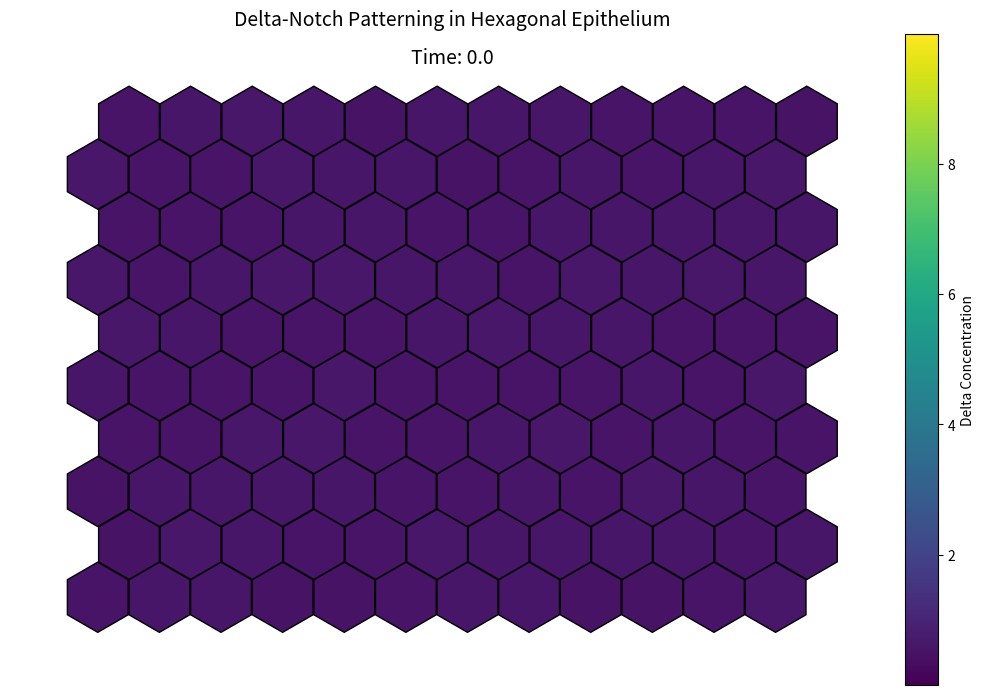

Recreate this plot in Python.
import numpy as np
from scipy.integrate import solve_ivp
import matplotlib.pyplot as plt
import matplotlib.animation as animation
from matplotlib.patches import RegularPolygon
import matplotlib.colors as mcolors

# Delta-Notch system for hexagonal grid (unchanged from corrected version)
def delta_notch_hex_grid(t, y, alpha_D, beta_D, alpha_N, beta_N, k, n, grid_size):
    """
    y is arranged as [D1, N1, D2, N2, ..., Dn, Nn]
    Each cell interacts with its six neighbors in a hexagonal grid
    with periodic boundary conditions (toroidal surface)
    """
    rows, cols = grid_size
    total_cells = rows * cols
    dydt = np.zeros_like(y)
    
    # Helper function to get the 1D index from 2D coordinates
    def get_index(r, c):
        r %= rows  # Wrap around rows
        c %= cols  # Wrap around columns
        return 2 * (r * cols + c)
    
    # For each cell, calculate its derivatives
    for r in range(rows):
        for c in range(cols):
            cell_idx = r * cols + c
            D_idx = 2 * cell_idx
            N_idx = D_idx + 1
            
            # Define neighbor offsets for hexagonal grid
            if r % 2 == 0:  # Even row
                neighbor_offsets = [
                    (-1, -1), (-1, 0),   # Top-left, Top-right
                    (0, -1), (0, 1),     # Left, Right
                    (1, -1), (1, 0)      # Bottom-left, Bottom-right
                ]
            else:  # Odd row
                neighbor_offsets = [
                    (-1, 0), (-1, 1),    # Top-left, Top-right
                    (0, -1), (0, 1),     # Left, Right
                    (1, 0), (1, 1)       # Bottom-left, Bottom-right
                ]
            
            # Get neighbor Delta values
            neighbor_deltas = []
            for dr, dc in neighbor_offsets:
                nr, nc = r + dr, c + dc
                neighbor_idx = get_index(nr, nc)
                neighbor_deltas.append(y[neighbor_idx])
            
            # Calculate Delta inhibition by cell's own Notch
            D_inhibition = 1 / (1 + (y[N_idx] / k) ** n)
            
            # Calculate Notch activation by average of neighboring Delta
            neighbor_delta_avg = sum(neighbor_deltas) / len(neighbor_deltas)
            N_activation = (neighbor_delta_avg ** n) / (k ** n + neighbor_delta_avg ** n)
            
            dydt[D_idx] = alpha_D * D_inhibition - beta_D * y[D_idx]
            dydt[N_idx] = alpha_N * N_activation - beta_N * y[N_idx]
    
    return dydt

# Parameters
params = {
    'alpha_D': 1.0, 'beta_D': 0.1,
    'alpha_N': 1.0, 'beta_N': 0.1,
    'k': 0.5, 'n': 3
}

# Grid dimensions
grid_size = (10, 12)  # (rows, cols)
rows, cols = grid_size
total_cells = rows * cols

# Initial conditions with random variations
y0 = []
for i in range(total_cells):
    D_init = 0.5 + 0.1 * np.random.random()
    N_init = 0.5 + 0.1 * np.random.random()
    y0.extend([D_init, N_init])

# Time span for simulation
t_span = (0, 150)
t_eval = np.linspace(*t_span, 300)

# Solve the system
sol = solve_ivp(
    delta_notch_hex_grid,
    t_span,
    y0,
    args=(*params.values(), grid_size),
    t_eval=t_eval,
    method='RK45',
    rtol=1e-6,
    atol=1e-9
)

# Visualization setup with a smaller figure size
fig, ax = plt.subplots(figsize=(11, 7))
ax.set_aspect('equal')
ax.axis('off')

# Each hexagon has side length 1
hex_size = 1.0
hex_height = np.sqrt(3) * hex_size

# Shift the entire grid upward by adding a y-offset.
y_offset = 1.0

def get_hex_coordinates(row, col):
    # For proper tiling, odd rows are offset in x.
    x = col * (3.51 / 2) * hex_size
    y = row * hex_height / 1.15 + y_offset  # shifted upward by y_offset
    if row % 2 == 1:
        x += 0.89 * hex_size
    return x, y

# Create hexagonal cells and collect coordinates for setting limits.
hexagons = []
all_x = []
all_y = []
for r in range(rows):
    for c in range(cols):
        x, y = get_hex_coordinates(r, c)
        all_x.append(x)
        all_y.append(y)
        hex_cell = RegularPolygon(
            (x, y), 
            numVertices=6, 
            radius=hex_size,  
            orientation=0,    # Flat-topped hexagon
            edgecolor='k',    # Thin black border
            linewidth=1.0,
            animated=True
        )
        ax.add_patch(hex_cell)
        hexagons.append(hex_cell)

# Compute boundaries based on actual hexagon positions and a small margin.
margin = 2.5
xmin, xmax = min(all_x) - margin, max(all_x) + margin
ymin, ymax = min(all_y) - margin, max(all_y) + margin

ax.set_xlim(xmin, xmax)
ax.set_ylim(ymin, ymax)

# Create a time text annotation near the top (but inside the window)
time_text = ax.text((xmin + xmax) / 2, ymax - margin/3,
                    'Time: {:.1f}'.format(0),
                    ha='center', fontsize=14, animated=True)

# Extract Delta values for normalization
D_values = np.zeros((total_cells, len(t_eval)))
for i in range(total_cells):
    D_values[i] = sol.y[2*i]
min_D = np.min(D_values)
max_D = np.max(D_values)

# Create a colormap and add a colorbar
cmap = plt.cm.viridis
norm = mcolors.Normalize(vmin=min_D, vmax=max_D)
sm = plt.cm.ScalarMappable(cmap=cmap, norm=norm)
sm.set_array([])
cbar = plt.colorbar(sm, ax=ax, orientation='vertical', pad=0.01)
cbar.set_label('Delta Concentration', fontsize=10)

def update(frame):
    """Update cell colors and time text based on current time point."""
    updates = []
    for i in range(total_cells):
        current_D = sol.y[2*i][frame]
        color = cmap(norm(current_D))
        hexagons[i].set_facecolor(color)
        updates.append(hexagons[i])
    time_text.set_text('Time: {:.1f}'.format(t_eval[frame]))
    updates.append(time_text)
    return updates

ani = animation.FuncAnimation(
    fig,
    update,
    frames=len(t_eval),
    interval=50,
    blit=True
)

plt.title('Delta-Notch Patterning in Hexagonal Epithelium', fontsize=14)
plt.tight_layout()
plt.show()
